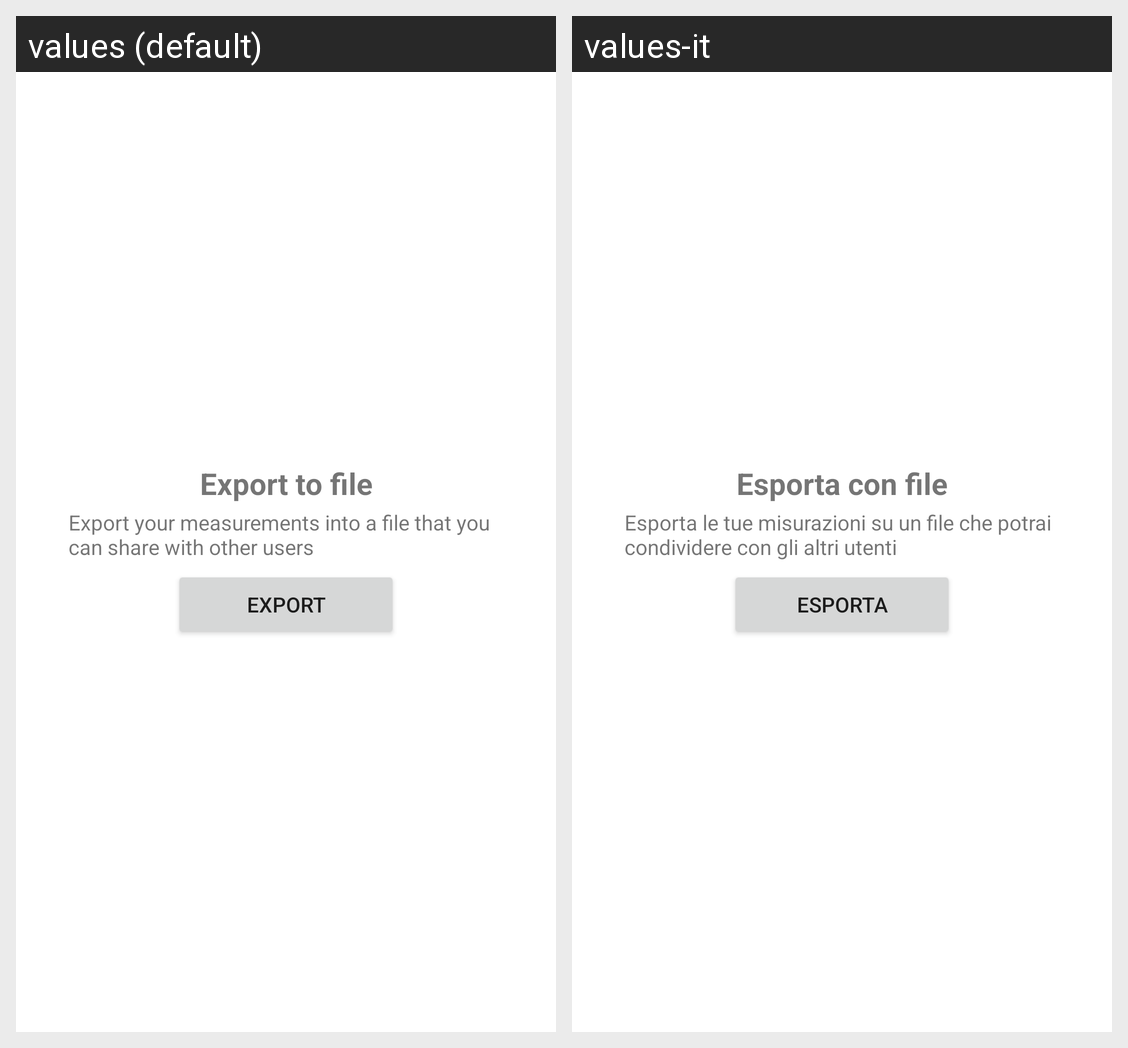

Translations of the strings shown on this Android screen, per locale in the grid:
Android screen res/layout/fragment_file_export.xml rendered under 2 locales, left to right: values (default), values-it. Device: Nexus 5 (rendered at 1080×1920; each locale shown at half size, 540×960, under a caption strip naming it); theme Theme.WaveMap.
Strings drawn on this screen, with the default value and each locale's value (text and hints the layout hard-codes, and strings that could not be matched under every locale, appear in the picture but are not listed):

file_share_export
  values: Export to file
  values-it: Esporta con file

file_share_export_desc
  values: Export your measurements into a file that you can share with other users
  values-it: Esporta le tue misurazioni su un file che potrai condividere con gli altri utenti

export
  values: Export
  values-it: Esporta
